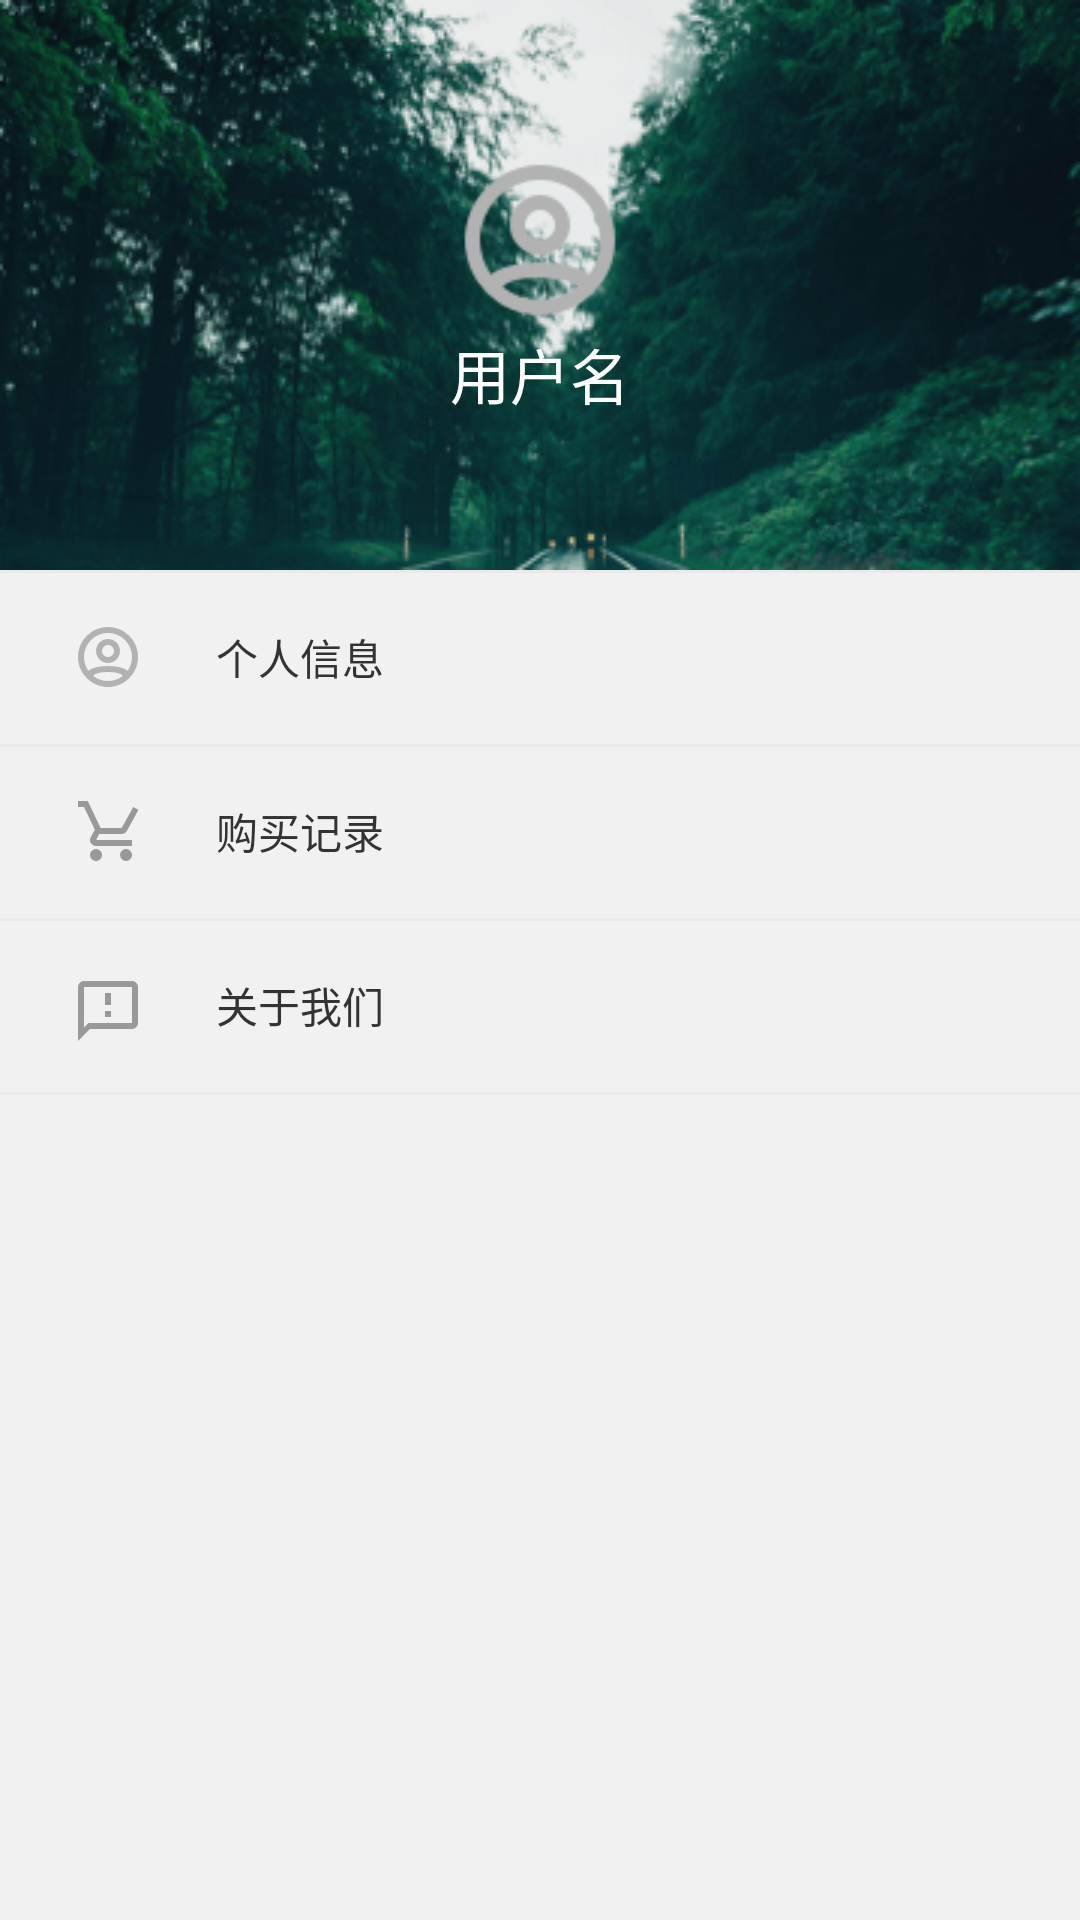

Write the Android layout XML for this screen, with the resource values it uses.
<!-- AndroidManifest.xml: application theme Activity.Theme -->
<!-- res/layout/fragment_user.xml -->
<?xml version="1.0" encoding="utf-8"?>
<LinearLayout xmlns:android="http://schemas.android.com/apk/res/android"
              xmlns:app="http://schemas.android.com/apk/res-auto"
              android:layout_width="match_parent"
              android:layout_height="match_parent"
              android:background="#f1f1f1"
              android:gravity="center_horizontal"
              android:orientation="vertical">

    <RelativeLayout
        android:id="@+id/layout_parent"
        android:layout_width="match_parent"
        android:layout_height="wrap_content">

        <ImageView
            android:layout_width="match_parent"
            android:layout_height="190dp"
            android:scaleType="centerCrop"
            android:src="@drawable/bg_image_userdetail"/>

        <ImageView
            android:id="@+id/iv_user"
            android:layout_width="100dp"
            android:layout_height="60dp"
            android:layout_marginTop="50dp"
            android:layout_centerHorizontal="true"
            android:src="@drawable/tab_user"/>

        <TextView
            android:id="@+id/tv_name_user"
            android:layout_width="wrap_content"
            android:layout_height="wrap_content"
            android:layout_marginTop="110dp"
            android:text="用户名"
            android:textSize="20dp"
            android:layout_centerHorizontal="true"
            android:textColor="@color/color_ffffff"/>
    </RelativeLayout>

    <ImageView
        android:layout_width="match_parent"
        android:layout_height="1dp"
        android:background="#eaeaea"/>

    <LinearLayout
        android:id="@+id/layout_userinfo"
        android:layout_width="match_parent"
        android:layout_height="56dp"
        android:layout_marginBottom="1dp"
        android:gravity="center_vertical"
        android:orientation="horizontal">

        <ImageView
            android:id="@+id/label_iv_left"
            android:layout_width="24dp"
            android:layout_height="24dp"
            android:layout_marginLeft="24dp"
            android:layout_marginRight="8dp"
            android:src="@drawable/tab_user"/>

        <TextView
            android:layout_width="0dp"
            android:layout_height="wrap_content"
            android:layout_weight="1"
            android:paddingLeft="16dp"
            android:text="个人信息"
            android:textColor="@color/color_333333"
            android:textSize="14dp"/>
    </LinearLayout>
    <ImageView
        android:layout_width="match_parent"
        android:layout_height="1dp"
        android:background="#eaeaea"/>
    <LinearLayout
        android:id="@+id/layout_buy"
        android:layout_width="match_parent"
        android:layout_height="56dp"
        android:layout_marginBottom="1dp"
        android:gravity="center_vertical"
        android:orientation="horizontal">

        <ImageView
            android:layout_width="24dp"
            android:layout_height="24dp"
            android:layout_marginLeft="24dp"
            android:layout_marginRight="8dp"
            android:src="@drawable/icon_account_buy"/>

        <TextView
            android:layout_width="0dp"
            android:layout_height="wrap_content"
            android:layout_weight="1"
            android:paddingLeft="16dp"
            android:text="购买记录"
            android:textColor="@color/color_333333"
            android:textSize="14dp"/>
    </LinearLayout>
    <ImageView
        android:layout_width="match_parent"
        android:layout_height="1dp"
        android:background="#eaeaea"/>
    <LinearLayout
        android:id="@+id/layout_about"
        android:layout_width="match_parent"
        android:layout_height="56dp"
        android:layout_marginBottom="1dp"
        android:gravity="center_vertical"
        android:orientation="horizontal">

        <ImageView
            android:layout_width="24dp"
            android:layout_height="24dp"
            android:layout_marginLeft="24dp"
            android:layout_marginRight="8dp"
            android:src="@drawable/icon_tickling_login"/>

        <TextView
            android:id="@+id/label_tv_center"
            android:layout_width="0dp"
            android:layout_height="wrap_content"
            android:layout_weight="1"
            android:paddingLeft="16dp"
            android:text="关于我们"
            android:textColor="@color/color_333333"
            android:textSize="14dp"/>
    </LinearLayout>

    <ImageView
        android:layout_width="match_parent"
        android:layout_height="1dp"
        android:background="#eaeaea"/>
</LinearLayout>
<!-- resources referenced by this layout -->
<resources>
  <color name="color_333333">#333333</color>
  <color name="color_ffffff">#ffffff</color>
  <!-- drawable bg_image_userdetail: png bitmap (drawable-xhdpi, 49828 bytes) -->
  <!-- drawable icon_account_buy: png bitmap (drawable-xhdpi, 1675 bytes) -->
  <!-- drawable icon_tickling_login: png bitmap (drawable-xhdpi, 683 bytes) -->
  <!-- drawable tab_user: png bitmap (drawable-xhdpi, 2904 bytes) -->
  <style name="Activity.Theme" mce_bogus="1" parent="Theme.AppCompat.Light.NoActionBar">
          <item name="android:windowAnimationStyle">@style/anim_activity</item>
          <item name="colorAccent">@color/color_999999</item>
          <item name="colorPrimaryDark">@color/color_999999</item>
          <item name="android:windowEnableSplitTouch">false</item>
          <item name="android:splitMotionEvents">false</item>
      </style>
  <style name="anim_activity" mce_bogus="1" parent="@android:style/Animation.Activity">
          <item name="android:activityOpenEnterAnimation">@anim/activity_open_in_anim</item>
          <item name="android:activityOpenExitAnimation">@anim/activity_open_out_anim</item>
          <item name="android:activityCloseEnterAnimation">@anim/activity_close_in_anim</item>
          <item name="android:activityCloseExitAnimation">@anim/activity_close_out_anim</item>
      </style>
  <color name="color_999999">#999999</color>
</resources>
